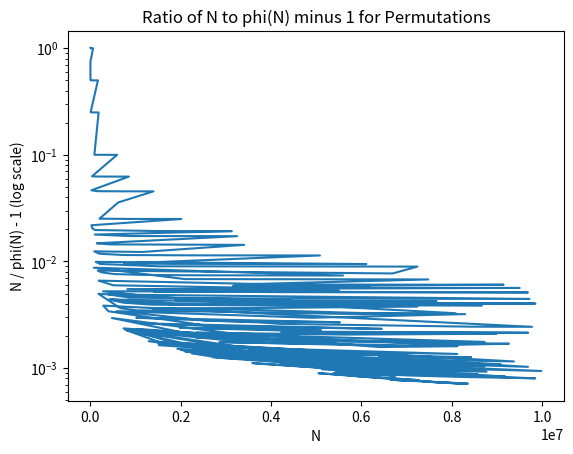

Recreate this plot in Python.
from math import gcd
import time
from sympy import isprime, factorint
from tqdm import tqdm

def is_RelativePrime(x: int, y: int) -> bool:
    """
    Determine whether two integers are relatively prime (coprime).

    Args:
        x (int): First integer.
        y (int): Second integer.

    Returns:
        bool: True if x and y are coprimes, False otherwise.

    Raises:
        TypeError: If either x or y is not an integer.
    """
    if not isinstance(x, int) or not isinstance(y, int):
        raise TypeError("Both arguments must be integers.")
    
    return gcd(x, y) == 1

def is_Permutation(x: int, y: int) -> bool:
    """
    Determines whether two integers are permutation of each other.
    
    Args:
        x (int): First integer 
        y (int): Second integer
    
    Raises:
        TypeError: If either x or y is not an integer
    """
    if not isinstance(x, int) or not isinstance(y, int):
        raise TypeError("Both arguments must be integers")
    
    return sorted(str(x)) == sorted(str(y))

def NumberOfGCD_Euler(N: int) -> int:
    factors = factorint(N)  # {prime: exponent}
    result = 1
    for p, exp in factors.items():
        result *= p**(exp-1) * (p-1)
    return result
    
    

from sympy import primerange

phi = []
n_list = []
LIMIT = 10**7 + 1
primes = list(primerange(2, int(2**16)))
for i, p in tqdm(enumerate(primes)):
    for q in primes[i:]:
        N = p * q
        if N >= LIMIT:
            break
        phi_N = (p - 1) * (q - 1)
        if is_Permutation(N, phi_N):
            phi.append((N, phi_N))
            n_list.append(N)
    
import matplotlib.pyplot as plt
import numpy as np

ratios = [N / phi_N for N, phi_N in phi]
min_index = np.argmin(ratios)
best_N, best_phi_N = phi[min_index]
print("N with minimum N/phi(N):", best_N)
print("Minimum ratio:", best_N / best_phi_N)
# Observations:
# - If n is even, then the number of checks we have to do is halved.
# - 1 and n-1 is always a given gcd
# - the ratio of n/\phi(n) only need to be stored for a permutation of n
# - if a number is a prime, then we already know it is a relative prime as well.
# - gcd(N, p) =\= 1 -> gcd(N, k*p) =\= 1
# - gcd(N, p) = 1 -> gcd(N, p^k) = 1
# - gcd(N, r) = 1 if r is a prime

# phi = []
# 
# for n in tqdm(range(2, 10**4)):
#     #print("n = ", n)
#     if n % 2 == 0:
#         candidates = list(range(2, n, 1))
#         #print("Candidates = ", candidates)
#     elif isprime(n):
#         candidates = []
#         print("N is prime!", n)
#     else:
#         candidates = list(range(2, n, 2))
#         #print("Candidates = ", candidates)
#     
#     
#     relativePrimes = []
#     
#     for p in candidates[:]:
#         #print("p = ", p)
#         if is_RelativePrime(p, n):
#             relativePrimes.append(p)
#             k = 1
#             while p**k < n:
# 
#                 if p**k in candidates:
#                     candidates.remove(p**k)
#                     relativePrimes.append(p ** k)
#                     k += 1
#                 else:
#                     k += 1
#                 
#         else:
#             k = 1
#             while p * k < n:
#                 if p * k in candidates:
#                     candidates.remove(p * k)
#                 
#                 k += 1
#     
#     phi_c = len(set(relativePrimes)) + 1
#     if is_Permutation(phi_c, n):
#         phi.append(len(set(relativePrimes)) + 1)           
# 
# 
# print(phi)
# #print(relativePrimes)
plt.plot(n_list, np.array(ratios) - 1)
plt.yscale('log')
plt.xlabel('N')
plt.ylabel('N / phi(N) - 1 (log scale)')
plt.title('Ratio of N to phi(N) minus 1 for Permutations')
plt.show()
